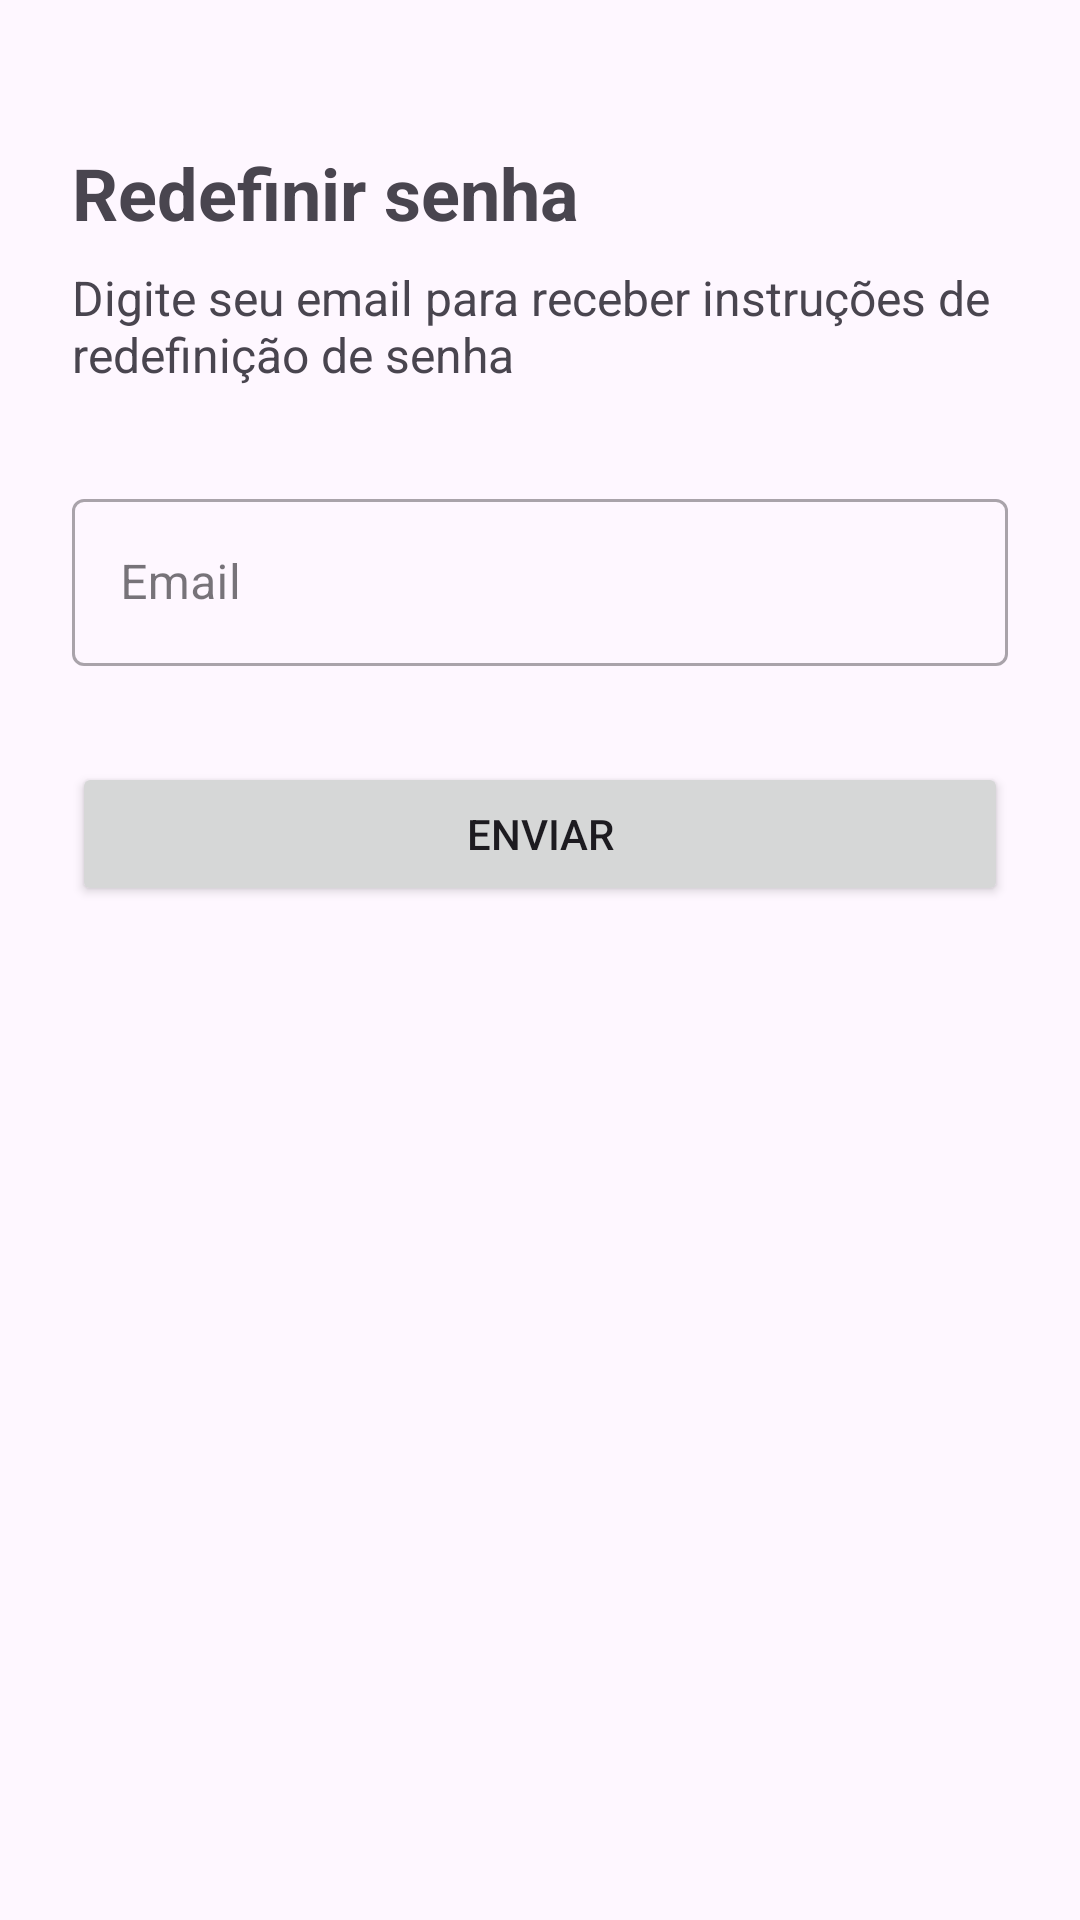

This screen was rendered from an Android layout file. Write that file and the resources it references.
<!-- AndroidManifest.xml: activity theme Theme.Devhive -->
<!-- res/layout/activity_forgot_password.xml -->
<?xml version="1.0" encoding="utf-8"?>
<androidx.constraintlayout.widget.ConstraintLayout xmlns:android="http://schemas.android.com/apk/res/android"
    xmlns:app="http://schemas.android.com/apk/res-auto"
    xmlns:tools="http://schemas.android.com/tools"
    android:layout_width="match_parent"
    android:layout_height="match_parent"
    android:padding="24dp"
    tools:context=".presentation.ui.auth.ForgotPasswordActivity">

    <ImageView
        android:id="@+id/iv_back"
        android:layout_width="wrap_content"
        android:layout_height="wrap_content"
        android:contentDescription="@string/back"
        android:src="@drawable/ic_arrow_back"
        app:layout_constraintStart_toStartOf="parent"
        app:layout_constraintTop_toTopOf="parent" />

    <TextView
        android:id="@+id/tv_reset_password"
        android:layout_width="wrap_content"
        android:layout_height="wrap_content"
        android:layout_marginTop="24dp"
        android:text="@string/reset_password"
        android:textSize="24sp"
        android:textStyle="bold"
        app:layout_constraintStart_toStartOf="parent"
        app:layout_constraintTop_toBottomOf="@+id/iv_back" />

    <TextView
        android:id="@+id/tv_reset_password_instructions"
        android:layout_width="0dp"
        android:layout_height="wrap_content"
        android:layout_marginTop="8dp"
        android:text="@string/reset_password_instructions"
        android:textSize="16sp"
        app:layout_constraintEnd_toEndOf="parent"
        app:layout_constraintStart_toStartOf="parent"
        app:layout_constraintTop_toBottomOf="@+id/tv_reset_password" />

    <com.google.android.material.textfield.TextInputLayout
        android:id="@+id/til_email"
        style="@style/Widget.MaterialComponents.TextInputLayout.OutlinedBox"
        android:layout_width="match_parent"
        android:layout_height="wrap_content"
        android:layout_marginTop="32dp"
        android:hint="@string/email"
        app:layout_constraintEnd_toEndOf="parent"
        app:layout_constraintStart_toStartOf="parent"
        app:layout_constraintTop_toBottomOf="@+id/tv_reset_password_instructions">

        <com.google.android.material.textfield.TextInputEditText
            android:id="@+id/et_email"
            android:layout_width="match_parent"
            android:layout_height="wrap_content"
            android:inputType="textEmailAddress" />

    </com.google.android.material.textfield.TextInputLayout>

    <Button
        android:id="@+id/btn_reset_password"
        android:layout_width="match_parent"
        android:layout_height="wrap_content"
        android:layout_marginTop="32dp"
        android:text="@string/send"
        app:layout_constraintEnd_toEndOf="parent"
        app:layout_constraintStart_toStartOf="parent"
        app:layout_constraintTop_toBottomOf="@+id/til_email" />

    <ProgressBar
        android:id="@+id/progress_bar"
        style="?android:attr/progressBarStyle"
        android:layout_width="wrap_content"
        android:layout_height="wrap_content"
        android:visibility="gone"
        app:layout_constraintBottom_toBottomOf="parent"
        app:layout_constraintEnd_toEndOf="parent"
        app:layout_constraintStart_toStartOf="parent"
        app:layout_constraintTop_toTopOf="parent" />

</androidx.constraintlayout.widget.ConstraintLayout>
<!-- resources referenced by this layout -->
<resources>
  <string name="back">Voltar</string>
  <string name="email">Email</string>
  <string name="reset_password">Redefinir senha</string>
  <string name="reset_password_instructions">Digite seu email para receber instruções de redefinição de senha</string>
  <string name="send">Enviar</string>
  <style name="Theme.Devhive" parent="Base.Theme.Devhive" />
  <style name="Base.Theme.Devhive" parent="Theme.Material3.DayNight.NoActionBar">
          
          
      </style>
</resources>
